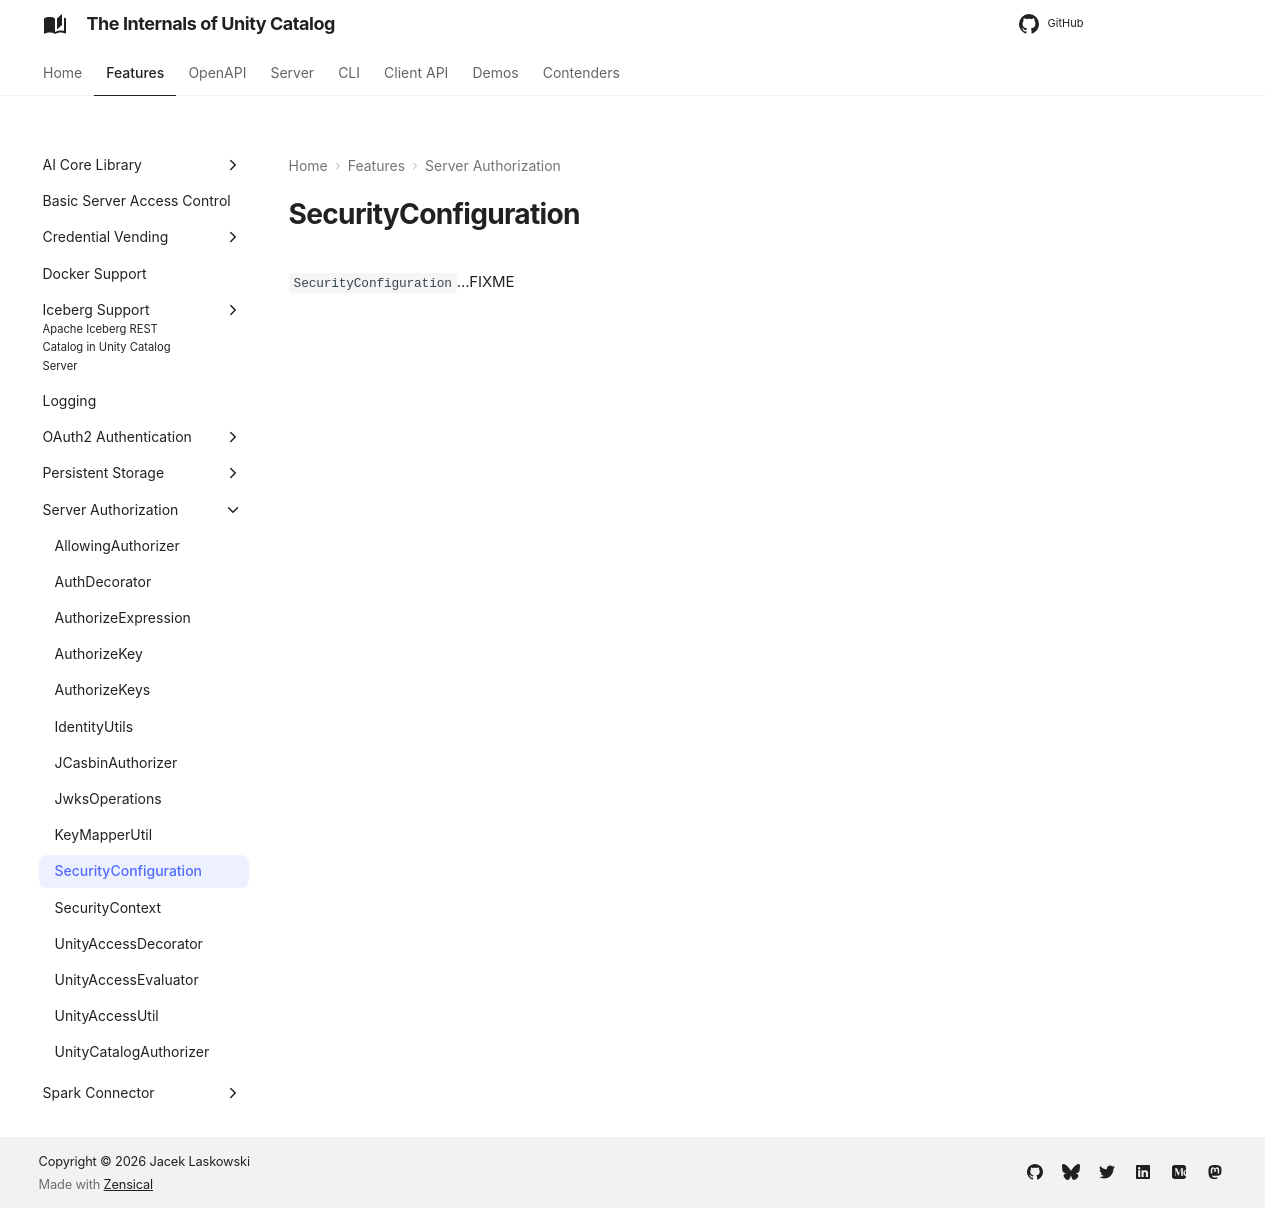

repository: japila-books/unity-catalog-internals · page: server-authorization/SecurityConfiguration/index.html · generator: mkdocs

# SecurityConfiguration

`SecurityConfiguration`...FIXME
